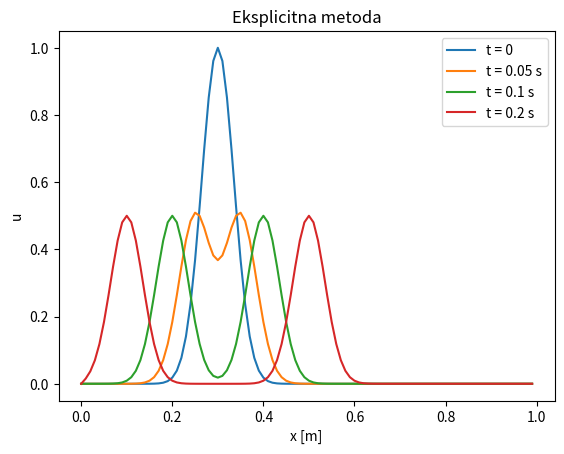

The matplotlib source for this figure:
import numpy as np
import matplotlib.pyplot as plt
u = []
dx = 0.01
dt = 0.01
alfa = dt**2/dx**2
N = 100
M = 100
u.append(0)
for i in range(1,N-1):
    u.append(np.exp(-400*((dx*i-0.3)**2)))
u.append(0)
u0 = []
u3 = []
for ž in u:
    u0.append(ž)
    u3.append(ž)
print(len(u3))
u2 = [0]
u005 = []
u01 = []
u02 = []
for j in range(1,N-1):
    u2.append(u[j]+(alfa/2)*(u[j+1]-2*u[j]+u[j-1]))
u.clear()
for dž in u2:
    u.append(dž)
u.append(0)
u2.clear()
u2.append(0)
for jj in range(2,M):
    for k in range(1,N-1):
        u2.append(alfa*u[k+1]+2*(1-alfa)*u[k]+alfa*u[k-1]-u3[k])
    u3.clear()
    for f in u:
        u3.append(f)
    u2.append(0)
    u.clear()
    for l in u2:
        u.append(l)
    if jj == 5:
        for č in u:
            u005.append(č)
    if jj == 10:
        for ć in u:
            u01.append(ć)
    if jj == 20:
        for š in u:
            u02.append(š)
    u2.clear()
    u2.append(0)
xdx = []
for đ in range(0,N):
    xdx.append(dx*đ)
plt.plot(xdx,u0)
plt.plot(xdx,u005)
plt.plot(xdx,u01)
plt.plot(xdx,u02)
plt.xlabel("x [m]")
plt.ylabel("u")
plt.legend(["t = 0","t = 0.05 s","t = 0.1 s","t = 0.2 s"])
plt.title("Eksplicitna metoda")
plt.show()

    

